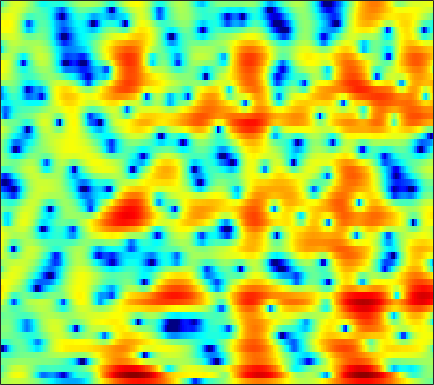

The table this chart was drawn from, first rows:
1.083, 1.3709, 1.7149, 1.9838, 2.1434, 2.3025, 2.3957, 2.4175, 2.3866, 2.2806, 2.1123, 1.9357, 1.6509, 1.3018, 0.99473, 0.5307, 0.00066143, -0.43797, -1.0754, -1.7662, -2.5021, -3.0718, -3.8484, -4.6278
-0.6828, 0.2204, 1.379, 2.382, 3.011, 3.663, 4.093, 4.27, 4.315, 4.135, 3.722, 3.247, 2.378, 1.218, 0.1349, -1.633, -3.807, -5.686, -8.283, -10.09, -10.22, -9.632, -8.828, -8.476
-2.261, -1.412, -0.2714, 0.7538, 1.404, 2.096, 2.585, 2.811, 2.943, 2.888, 2.643, 2.336, 1.78, 1.073, 0.4621, -0.4181, -1.29, -1.859, -2.412, -2.676, -2.695, -2.619, -2.473, -2.365
-0.396, -0.3221, -0.17, 0.02246, 0.1792, 0.3826, 0.5634, 0.6733, 0.7787, 0.8381, 0.8385, 0.8024, 0.7174, 0.6048, 0.5037, 0.3623, 0.2262, 0.1362, 0.03741, -0.03742, -0.1004, -0.1396, -0.1944, -0.2697
-2.681, -2.81, -2.765, -2.51, -2.233, -1.809, -1.392, -1.11, -0.8021, -0.5802, -0.4488, -0.406, -0.3986, -0.4209, -0.4482, -0.4637, -0.4294, -0.357, -0.1822, 0.05681, 0.3425, 0.5765, 0.8925, 1.192
-17.85, -21.42, -12.42, -7.85, -5.71, -3.75, -2.444, -1.782, -1.231, -1.011, -1.086, -1.344, -1.943, -2.81, -3.617, -4.783, -5.719, -5.928, -5.233, -3.756, -2.069, -0.874, 0.5397, 1.716
-3.013, -3.196, -3.053, -2.588, -2.166, -1.643, -1.241, -1.054, -0.983, -1.136, -1.503, -1.941, -2.761, -3.913, -5.039, -6.891, -8.915, -9.719, -8.548, -5.951, -3.431, -1.817, -0.0337, 1.381
-0.3103, -0.3558, -0.4207, -0.5094, -0.6076, -0.7907, -1.05, -1.298, -1.703, -2.158, -2.597, -2.896, -3.205, -3.389, -3.42, -3.291, -2.977, -2.602, -1.932, -1.122, -0.2465, 0.4114, 1.223, 1.909
0.04738, 0.1943, 0.2271, 0.06225, -0.1914, -0.7247, -1.514, -2.291, -3.611, -5.312, -7.363, -8.875, -9.858, -8.793, -7.231, -5.088, -3.23, -2.038, -0.6969, 0.4082, 1.33, 1.911, 2.531, 2.97
-0.7181, -0.4194, -0.2283, -0.2781, -0.4706, -0.9332, -1.668, -2.404, -3.652, -5.291, -7.242, -8.679, -9.577, -8.439, -6.803, -4.586, -2.684, -1.486, -0.1729, 0.8538, 1.654, 2.122, 2.578, 2.862
-1.185, -0.9013, -0.7173, -0.7128, -0.7987, -1.004, -1.289, -1.529, -1.84, -2.102, -2.266, -2.301, -2.181, -1.848, -1.466, -0.8498, -0.2172, 0.2329, 0.7794, 1.238, 1.577, 1.734, 1.81, 1.759
0.3134, 0.1642, -0.2481, -0.805, -1.257, -1.759, -2.013, -2.006, -1.75, -1.318, -0.7992, -0.411, 0.08995, 0.5654, 0.8794, 1.27, 1.604, 1.815, 2.006, 2.092, 2.044, 1.898, 1.548, 0.9827
3.307, 2.373, 0.6615, -1.799, -4.383, -9.155, -12.24, -9.225, -5.171, -2.504, -0.7809, 0.1149, 0.9616, 1.521, 1.796, 2.023, 2.196, 2.302, 2.399, 2.422, 2.347, 2.206, 1.865, 1.229
5.295, 4.397, 2.952, 1.224, -0.1714, -1.843, -2.669, -2.601, -1.932, -1.178, -0.6869, -0.5487, -0.6547, -1.076, -1.518, -2.155, -2.635, -2.759, -2.518, -1.994, -1.371, -0.928, -0.4921, -0.2214
5.655, 5.156, 4.435, 3.694, 3.14, 2.423, 1.795, 1.353, 0.7631, 0.08709, -0.7743, -1.619, -3.147, -5.293, -7.441, -11.63, -19.19, -22.46, -14.69, -10.44, -7.872, -6.526, -5.202, -4.114
4.717, 4.569, 4.378, 4.152, 3.946, 3.611, 3.167, 2.77, 2.124, 1.303, 0.2779, -0.6561, -2.135, -3.948, -5.476, -7.574, -9.38, -10.3, -10.72, -10.7, -10.67, -10.68, -10.37, -9.43
1.696, 2.306, 3.009, 3.51, 3.752, 3.905, 3.852, 3.701, 3.34, 2.807, 2.099, 1.456, 0.4559, -0.7132, -1.671, -3.013, -4.462, -5.649, -7.378, -9.491, -12.48, -15.82, -24.72, -24.15
-2.161, -0.3235, 1.321, 2.374, 2.9, 3.352, 3.584, 3.628, 3.545, 3.318, 2.939, 2.563, 1.93, 1.161, 0.4708, -0.5824, -1.77, -2.768, -4.258, -5.864, -7.483, -8.656, -9.84, -10.15
0.8065, 1.212, 1.651, 1.96, 2.126, 2.279, 2.425, 2.523, 2.645, 2.717, 2.711, 2.625, 2.385, 2.006, 1.599, 0.8936, 0.03823, -0.7211, -1.897, -3.227, -4.719, -5.975, -7.747, -9.697
3.321, 2.725, 1.808, 0.8026, 0.07143, -0.6478, -0.7883, -0.4503, 0.3534, 1.225, 1.967, 2.373, 2.689, 2.742, 2.644, 2.312, 1.743, 1.187, 0.2861, -0.8498, -2.231, -3.441, -5.454, -8.057
4.079, 2.907, 0.8741, -2.061, -5.313, -13.47, -17.59, -8.825, -3.749, -0.9235, 0.8254, 1.695, 2.436, 2.768, 2.822, 2.69, 2.329, 1.956, 1.334, 0.5954, -0.2122, -0.8442, -1.734, -2.513
4.242, 3.353, 1.977, 0.4454, -0.6709, -1.802, -2.156, -1.827, -0.9335, 0.04824, 0.839, 1.255, 1.562, 1.624, 1.495, 1.132, 0.6469, 0.2114, -0.3975, -0.9414, -1.421, -1.704, -1.937, -2.102
4.476, 3.883, 3.104, 2.439, 2.022, 1.659, 1.483, 1.468, 1.55, 1.644, 1.664, 1.586, 1.277, 0.749, 0.1651, -0.8768, -2.139, -3.215, -4.57, -5.505, -5.72, -5.455, -4.776, -4.121
3.897, 3.113, 2.288, 1.811, 1.718, 1.855, 2.196, 2.471, 2.773, 2.933, 2.897, 2.702, 2.19, 1.28, 0.343, -1.38, -3.857, -6.364, -11.66, -24.8, -16.84, -11.23, -7.52, -5.315
0.7041, -1.708, -5.126, -5.941, -4.099, -1.386, 0.7281, 1.878, 2.959, 3.62, 3.909, 3.883, 3.58, 2.888, 2.157, 0.851, -0.8022, -2.194, -4.086, -5.447, -5.847, -5.514, -4.705, -3.717
-0.4708, -2.633, -5.348, -5.925, -4.581, -2.187, -0.1851, 0.9795, 2.176, 2.99, 3.47, 3.631, 3.576, 3.26, 2.81, 2.017, 0.9379, -0.008301, -1.376, -2.87, -4.308, -5.339, -6.184, -5.967
0.5149, -0.1575, -0.8285, -1.115, -1.021, -0.6444, -0.01868, 0.5408, 1.289, 1.978, 2.537, 2.852, 3.063, 3.054, 2.871, 2.375, 1.585, 0.7669, -0.704, -2.748, -5.685, -9.006, -17.71, -18.32
-1.682, -2.107, -2.675, -3.119, -3.318, -3.301, -2.931, -2.404, -1.481, -0.4258, 0.6054, 1.284, 2.033, 2.504, 2.709, 2.709, 2.462, 2.069, 1.324, 0.3343, -0.8159, -1.645, -2.472, -2.574
-6.494, -7.066, -8.072, -9.451, -10.8, -12.43, -12.64, -11.07, -8.001, -5.152, -2.814, -1.416, 0.09201, 1.207, 1.825, 2.38, 2.659, 2.722, 2.654, 2.449, 2.161, 1.947, 1.724, 1.567
-11.16, -11.93, -13.06, -14.39, -15.78, -18.07, -18.82, -15.84, -11.14, -7.362, -4.472, -2.759, -0.9789, 0.4044, 1.167, 1.96, 2.478, 2.739, 2.933, 2.99, 2.957, 2.885, 2.761, 2.582
-15.48, -18.32, -20.22, -17.46, -15.14, -12.73, -10.52, -8.906, -6.733, -4.665, -2.807, -1.59, -0.2016, 0.8576, 1.487, 2.097, 2.505, 2.688, 2.8, 2.814, 2.772, 2.712, 2.59, 2.457
-10.57, -12.43, -13.34, -11.58, -9.786, -7.472, -5.502, -4.225, -2.692, -1.326, -0.1496, 0.6071, 1.431, 2.037, 2.353, 2.553, 2.532, 2.383, 2.067, 1.695, 1.369, 1.23, 1.209, 1.325
-2.154, -2.58, -2.881, -2.757, -2.508, -1.899, -1.163, -0.5774, 0.2175, 0.9703, 1.641, 2.08, 2.483, 2.708, 2.698, 2.437, 1.811, 1.068, -0.3154, -2.165, -4.091, -4.816, -3.968, -2.168
1.045, 0.6398, 0.1381, -0.2872, -0.5008, -0.6817, -0.6695, -0.5194, -0.1695, 0.2997, 0.8183, 1.186, 1.574, 1.768, 1.732, 1.429, 0.7078, -0.1603, -1.969, -4.759, -9.05, -11.62, -8.268, -4.109
1.056, 0.3661, -0.6868, -1.911, -2.846, -4.076, -4.952, -5.17, -4.782, -3.842, -2.733, -1.974, -1.067, -0.4105, -0.06025, 0.1554, 0.1369, -0.04163, -0.4222, -0.8719, -1.17, -1.163, -0.7003, 0.1101
0.3069, -0.6695, -2.344, -4.527, -6.729, -10.77, -17.8, -23.37, -14.86, -10, -7.116, -5.553, -4.024, -2.833, -2.111, -1.33, -0.7097, -0.3401, 0.08874, 0.437, 0.8014, 1.085, 1.503, 1.979
0.5951, -0.3559, -1.889, -3.736, -5.338, -7.586, -9.57, -10.35, -10.12, -9.067, -7.915, -7.084, -6.004, -4.935, -4.106, -2.986, -1.917, -1.166, -0.2871, 0.4747, 1.1, 1.518, 1.979, 2.383
2.013, 1.226, 0.09062, -1.14, -2.099, -3.357, -4.526, -5.346, -6.343, -7.327, -8.319, -9.041, -9.355, -8.473, -7.106, -5.023, -3.073, -1.816, -0.46, 0.5965, 1.35, 1.753, 2.116, 2.301
3.362, 2.643, 1.695, 0.7932, 0.1434, -0.7543, -1.717, -2.513, -3.849, -5.68, -8.442, -11.84, -21.32, -16.23, -10.2, -5.432, -2.461, -0.8407, 0.7151, 1.745, 2.36, 2.526, 2.435, 1.974
1.916, 0.9686, 0.0319, -0.4465, -0.534, -0.588, -0.6884, -0.8381, -1.282, -1.904, -2.671, -3.193, -3.495, -3.003, -2.163, -0.7462, 0.614, 1.533, 2.5, 3.103, 3.35, 3.256, 2.691, 1.503
-5.29, -8.632, -11.37, -8.895, -6.506, -4.232, -2.785, -2.099, -1.5, -1.199, -1.029, -0.8636, -0.6796, -0.3541, -0.01265, 0.5129, 1.094, 1.499, 2.011, 2.395, 2.571, 2.584, 2.353, 1.806
-6.817, -8.995, -10.5, -9.212, -7.48, -5.592, -4.144, -3.395, -2.688, -2.286, -2.047, -1.958, -1.818, -1.677, -1.553, -1.315, -0.9883, -0.743, -0.3645, 0.09095, 0.5894, 0.9566, 1.428, 1.823
-4.81, -5.316, -5.432, -5.121, -4.653, -4.018, -3.538, -3.319, -3.28, -3.434, -3.764, -4.108, -4.42, -4.613, -4.668, -4.689, -4.733, -4.679, -4.514, -3.931, -2.789, -1.748, -0.2443, 1.185
-9.412, -8.303, -6.086, -4.304, -3.496, -2.748, -2.579, -2.77, -3.512, -4.816, -6.703, -8.303, -10.18, -10.47, -9.841, -9.172, -9.478, -10.56, -13.55, -15.57, -10.04, -6.073, -2.231, 0.505
-8.446, -6.86, -4.23, -2.42, -1.593, -1.127, -1.208, -1.674, -2.813, -4.785, -7.791, -11.03, -17.04, -15.79, -12.51, -9.672, -8.521, -8.499, -8.947, -8.441, -6.085, -3.818, -1.084, 1.151
0.8984, 0.6885, 0.6165, 0.6281, 0.63, 0.401, -0.05301, -0.5639, -1.458, -2.539, -3.75, -4.524, -5.332, -5.533, -5.269, -4.743, -4.077, -3.58, -2.929, -2.141, -1.24, -0.4627, 0.5393, 1.417
3.621, 3.209, 2.685, 2.15, 1.7, 1.073, 0.3317, -0.2468, -1.058, -1.791, -2.384, -2.692, -2.833, -2.719, -2.462, -2.045, -1.567, -1.169, -0.6508, -0.2097, 0.1878, 0.415, 0.6044, 0.6079
4.726, 4.267, 3.623, 2.898, 2.248, 1.274, 0.1323, -0.835, -2.163, -3.349, -4.008, -4.064, -3.5, -2.589, -1.885, -0.9474, -0.1686, 0.2917, 0.7604, 1.03, 1.099, 0.9837, 0.6248, 0.008244
4.558, 4.227, 3.76, 3.152, 2.537, 1.429, -0.1238, -1.739, -4.712, -9.394, -15.64, -12.81, -7.051, -3.56, -1.804, -0.09078, 1.072, 1.652, 2.126, 2.3, 2.148, 1.834, 1.14, 0.1041
1.214, 1.561, 1.981, 2.146, 2.074, 1.579, 0.6414, -0.3545, -2.072, -3.998, -5.1, -4.806, -3.186, -1.346, -0.138, 1.115, 1.98, 2.408, 2.692, 2.686, 2.365, 1.939, 1.106, -0.03609
-6.225, -3.171, -0.7148, 0.6946, 1.282, 1.629, 1.58, 1.38, 0.9789, 0.591, 0.3753, 0.3769, 0.6033, 1.005, 1.328, 1.739, 2.044, 2.17, 2.158, 1.91, 1.443, 0.923, 0.01147, -1.148
-2.381, -1.184, 0.2515, 1.3, 1.805, 2.204, 2.318, 2.248, 2.037, 1.765, 1.476, 1.326, 1.195, 1.165, 1.192, 1.258, 1.307, 1.283, 1.136, 0.7948, 0.2351, -0.3547, -1.382, -2.702
2.107, 2.407, 2.804, 3.104, 3.234, 3.212, 2.979, 2.663, 2.081, 1.349, 0.5585, -0.001353, -0.5747, -0.8423, -0.8069, -0.5805, -0.2977, -0.1374, -0.07623, -0.2398, -0.7082, -1.256, -2.289, -3.689
4.166, 4.353, 4.508, 4.522, 4.42, 4.073, 3.454, 2.793, 1.58, -0.0816, -2.235, -4.205, -6.736, -7.417, -6.33, -4.328, -2.716, -1.873, -1.218, -1.024, -1.242, -1.657, -2.512, -3.688
4.362, 4.62, 4.827, 4.852, 4.717, 4.339, 3.662, 2.919, 1.55, -0.3764, -3.079, -5.871, -10.65, -12.06, -9.097, -5.681, -3.532, -2.522, -1.752, -1.515, -1.689, -2.077, -2.895, -4.045
2.95, 3.373, 3.804, 4.055, 4.106, 3.982, 3.616, 3.17, 2.353, 1.304, 0.09826, -0.8146, -1.833, -2.383, -2.436, -2.22, -1.919, -1.743, -1.653, -1.788, -2.184, -2.659, -3.59, -4.914
0.4548, 1.222, 2.102, 2.773, 3.14, 3.401, 3.438, 3.332, 3.019, 2.553, 1.965, 1.502, 0.8699, 0.2755, -0.1445, -0.6565, -1.127, -1.458, -1.883, -2.284, -2.721, -3.099, -3.739, -4.601
-2.628, -1.126, 0.4554, 1.627, 2.272, 2.878, 3.224, 3.337, 3.315, 3.113, 2.748, 2.376, 1.748, 0.9638, 0.2605, -0.7866, -1.924, -2.774, -3.736, -4.281, -4.316, -4.136, -3.805, -3.577
